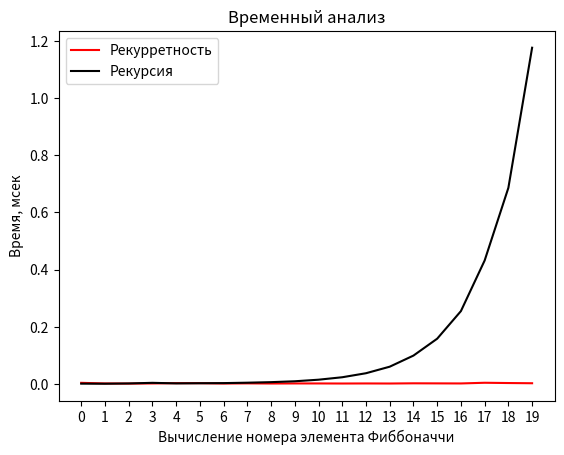

Write the Python code that produced this figure. (Note: this script raises an exception after producing the figure.)
import time
import matplotlib.pyplot as plt

def RecursionMethod(n : int, t: int):
    if n == 0:
        return 0, t + 2
    if n == 1:
        return 1, t + 2
    t += 1
    a, t1 = RecursionMethod(n - 1, t)
    b, t2 = RecursionMethod(n - 2, t)
    return a + b, t1 + t2 + t


def ReccurentMethod(n : int, t: int):
    t += 1
    fibbonacci_num = [1, 1]
    t += 1
    for i in range(2, n):
        t += 2
        fibbonacci_num.append(fibbonacci_num[i - 1] + fibbonacci_num[i - 2])
    t += 1
    return fibbonacci_num[n - 1], t


def main():
    n = 20

    recurrent_result_time = []
    recurrent_result_iteration = []

    recursion_result_time = []
    recursion_result_iteration = []

    for i in range(n):
        t = 0
        start_time = time.time()
        code_to_test, iter_result = ReccurentMethod(i, t)
        stop_time = time.time()
        recurrent_result_time.append((stop_time - start_time) * 1000)
        recurrent_result_iteration.append(iter_result)

        t = 0
        start_time = time.time()
        code_to_test, iter_result = RecursionMethod(i, t)
        stop_time = time.time()
        recursion_result_time.append((stop_time - start_time) * 1000)
        recursion_result_iteration.append(iter_result)

    plt.clf()

    plt.title("Временный анализ")
    plt.plot(range(n), recurrent_result_time, color="red")
    plt.plot(range(n), recursion_result_time, color="black")
    plt.xticks(range(n))
    plt.xlabel("Вычисление номера элемента Фиббоначчи")
    plt.ylabel("Время, мсек")
    plt.legend(["Рекурретность", "Рекурсия"])
    plt.savefig("Lab1/time.png")

    plt.clf()

    plt.title("Анализ сложности")
    plt.plot(range(n), recurrent_result_iteration, color="red")
    plt.plot(range(n), recursion_result_iteration, color="black")
    plt.xticks(range(n))
    plt.xlabel("Вычисление номера элемента Фиббоначчи")
    plt.ylabel("Количество операций")
    plt.legend(["Рекурретность", "Рекурсия"])
    plt.savefig("Lab1/iteration.png")

if __name__ == "__main__":
    main()
